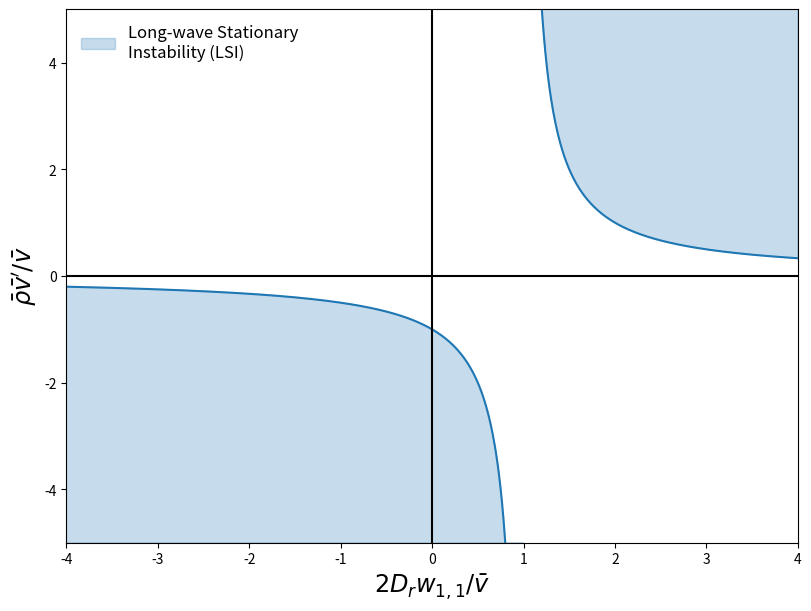

The matplotlib source for this figure:
import numpy as np
import matplotlib.pyplot as plt
import matplotlib.patches as mpatches


def rho_eq(ax=None):
    if ax is None:
        fig, ax = plt.subplots(1, 1, constrained_layout=True, figsize=(8, 6))
        flag_show = True
    else:
        flag_show = False
    
    ymax, ymin = 5, -5
    xmin, xmax = -4, 4

    x = np.linspace(xmin, xmax, 1000)
    x1 = x [x < 1]
    x2 = x [x > 1]
    y1 = 1 / (x1-1)
    y2 = 1 / (x2 - 1)
    ax.plot(x1, y1, c="tab:blue")
    ax.plot(x2, y2, c="tab:blue")
    ax.fill_between(x1, y1, ymin, color="tab:blue", alpha=0.25)
    ax.fill_between(x2, y2, ymax, color="tab:blue", alpha=0.25)
    
    ax.axhline(0, color="k")
    ax.axvline(0, color="k")

    ax.set_ylim(ymin, ymax)
    ax.set_xlim(xmin, xmax)

    patches = [mpatches.Patch(color="tab:blue", label = 'Long-wave Stationary\nInstability (LSI)', alpha=0.25)]

    ax.legend(handles=patches, loc="upper left", frameon=False, fontsize="large")
    ax.set_xlabel(r"$2D_r w_{1,1}/\bar{v}$", fontsize="xx-large")
    ax.set_ylabel(r"$\bar{\rho}\bar{v}'/\bar{v}$", fontsize="xx-large")
    if flag_show:
        plt.savefig("rho_linear_stab_diagram.png")
        # plt.show()
        plt.close()
    


if __name__ == "__main__":
    rho_eq()
